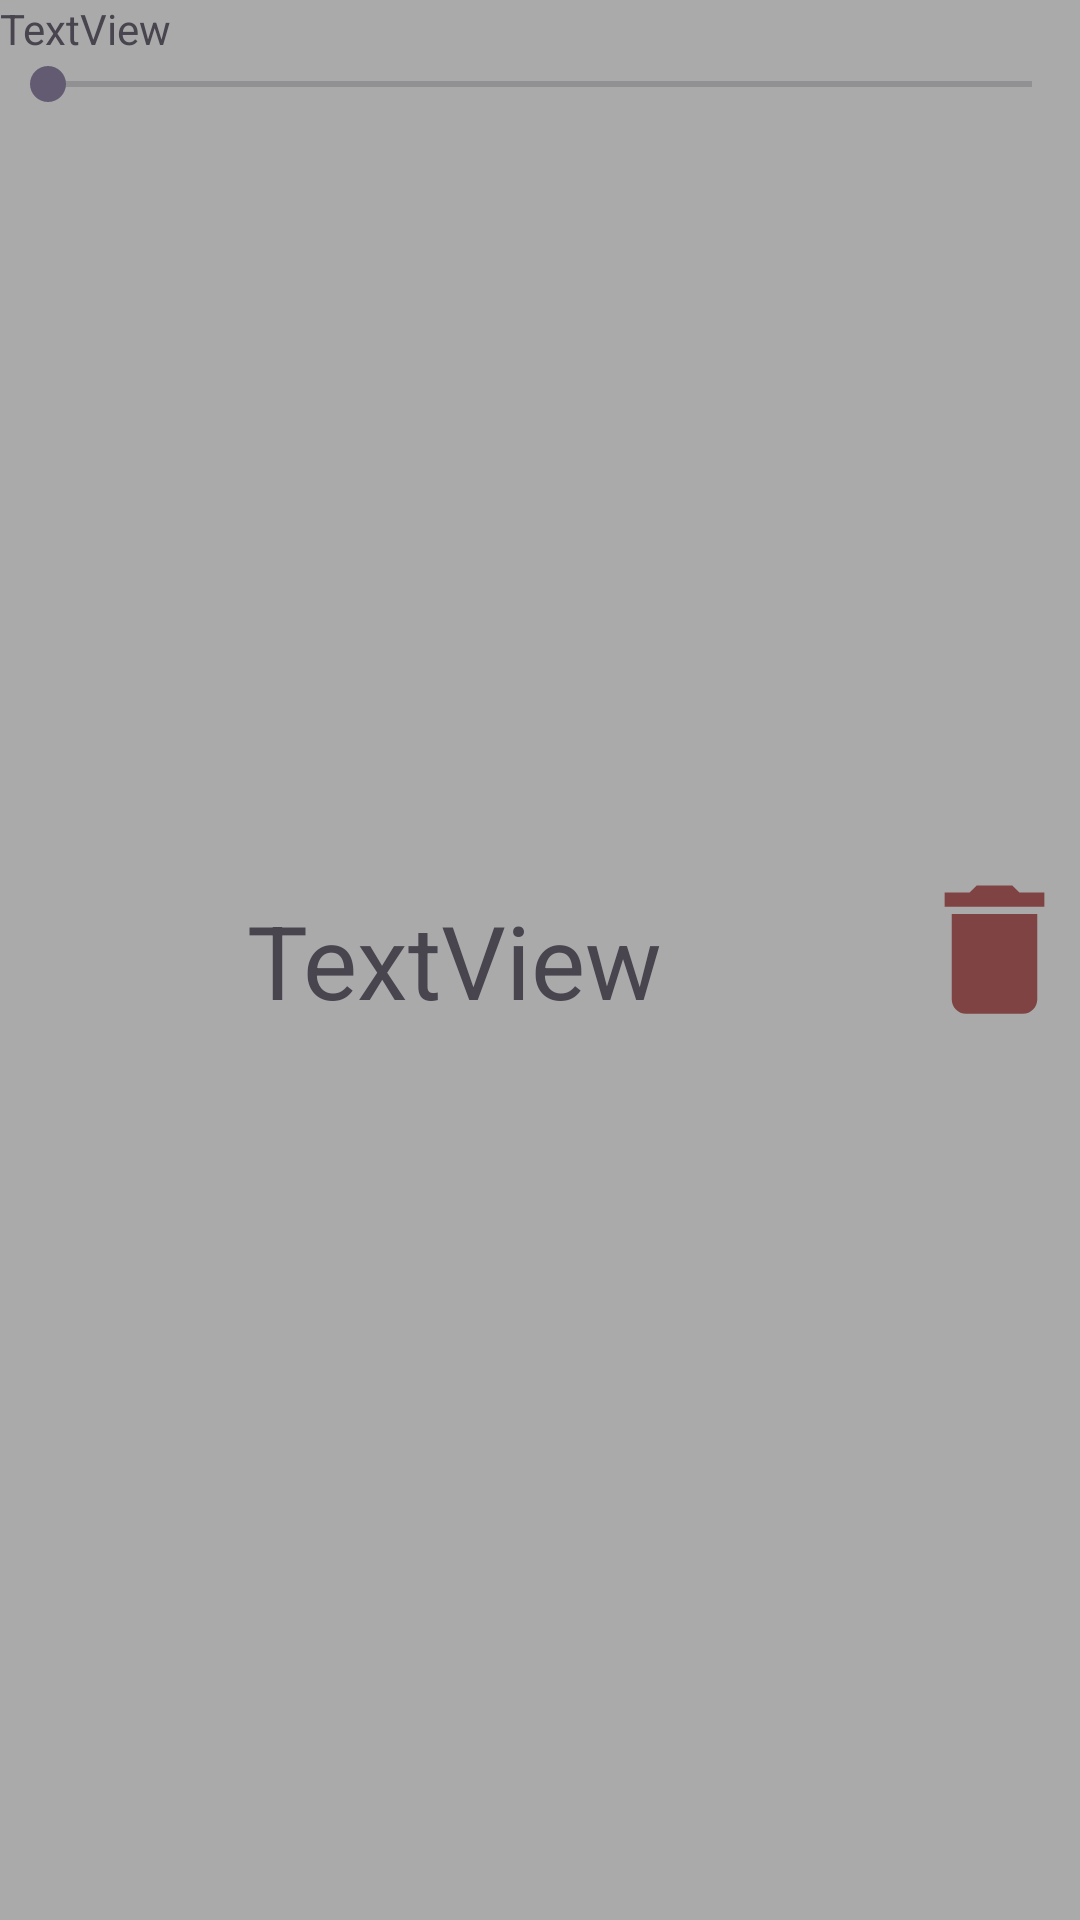

This screen was rendered from an Android layout file. Write that file and the resources it references.
<!-- AndroidManifest.xml: application theme Theme.SohanShoppingList -->
<!-- res/layout/main_text_item.xml -->
<?xml version="1.0" encoding="utf-8"?>
<androidx.constraintlayout.widget.ConstraintLayout xmlns:android="http://schemas.android.com/apk/res/android"
    xmlns:app="http://schemas.android.com/apk/res-auto"
    xmlns:tools="http://schemas.android.com/tools"
    android:layout_width="match_parent"
    android:layout_height="wrap_content"
    android:layout_marginBottom="20dp"
    android:layout_weight="10"
    android:background="@android:color/darker_gray"
    android:orientation="horizontal">

    <LinearLayout
        android:id="@+id/linearLayout"
        android:layout_width="match_parent"
        android:layout_height="wrap_content"
        app:layout_constraintBottom_toBottomOf="parent"
        app:layout_constraintEnd_toEndOf="parent"
        app:layout_constraintStart_toStartOf="parent"
        app:layout_constraintTop_toTopOf="parent">

        <TextView
            android:id="@+id/textView"
            android:layout_width="250dp"
            android:layout_height="wrap_content"
            android:layout_margin="10dp"
            android:layout_weight="7"
            android:background="@android:color/darker_gray"
            android:foreground="?attr/selectableItemBackground"
            android:gravity="center"
            android:text="TextView"
            android:textSize="34sp" />

        <ImageView
            android:id="@+id/deleteButton"
            android:layout_width="wrap_content"
            android:layout_height="58dp"
            android:layout_weight="7"
            android:clickable="true"
            android:foreground="?attr/selectableItemBackground"
            android:src="@drawable/removesr"
            tools:ignore="SpeakableTextPresentCheck" />

    </LinearLayout>

    <LinearLayout
        android:id="@+id/numberChecked"
        android:layout_width="match_parent"
        android:layout_height="match_parent"
        android:orientation="vertical"
        app:layout_constraintBottom_toBottomOf="parent"
        app:layout_constraintEnd_toEndOf="parent"
        app:layout_constraintStart_toStartOf="parent"
        app:layout_constraintTop_toBottomOf="@+id/linearLayout">

        <TextView
            android:id="@+id/sizeListText"
            android:layout_width="match_parent"
            android:layout_height="wrap_content"
            android:text="TextView" />

        <SeekBar
            android:id="@+id/seekBar"
            android:layout_width="match_parent"
            android:layout_height="wrap_content" />
    </LinearLayout>

</androidx.constraintlayout.widget.ConstraintLayout>
<!-- resources referenced by this layout -->
<resources>
  <!-- drawable removesr (drawable) -->
  <vector android:height="24dp" android:tint="#804343"
      android:viewportHeight="24" android:viewportWidth="24"
      android:width="24dp" xmlns:android="http://schemas.android.com/apk/res/android">
      <path android:fillColor="@android:color/white" android:pathData="M6,19c0,1.1 0.9,2 2,2h8c1.1,0 2,-0.9 2,-2V7H6v12zM19,4h-3.5l-1,-1h-5l-1,1H5v2h14V4z"/>
  </vector>
  <style name="Theme.SohanShoppingList" parent="Base.Theme.SohanShoppingList" />
  <style name="Base.Theme.SohanShoppingList" parent="Theme.Material3.DayNight.NoActionBar">
          
          
      </style>
</resources>
